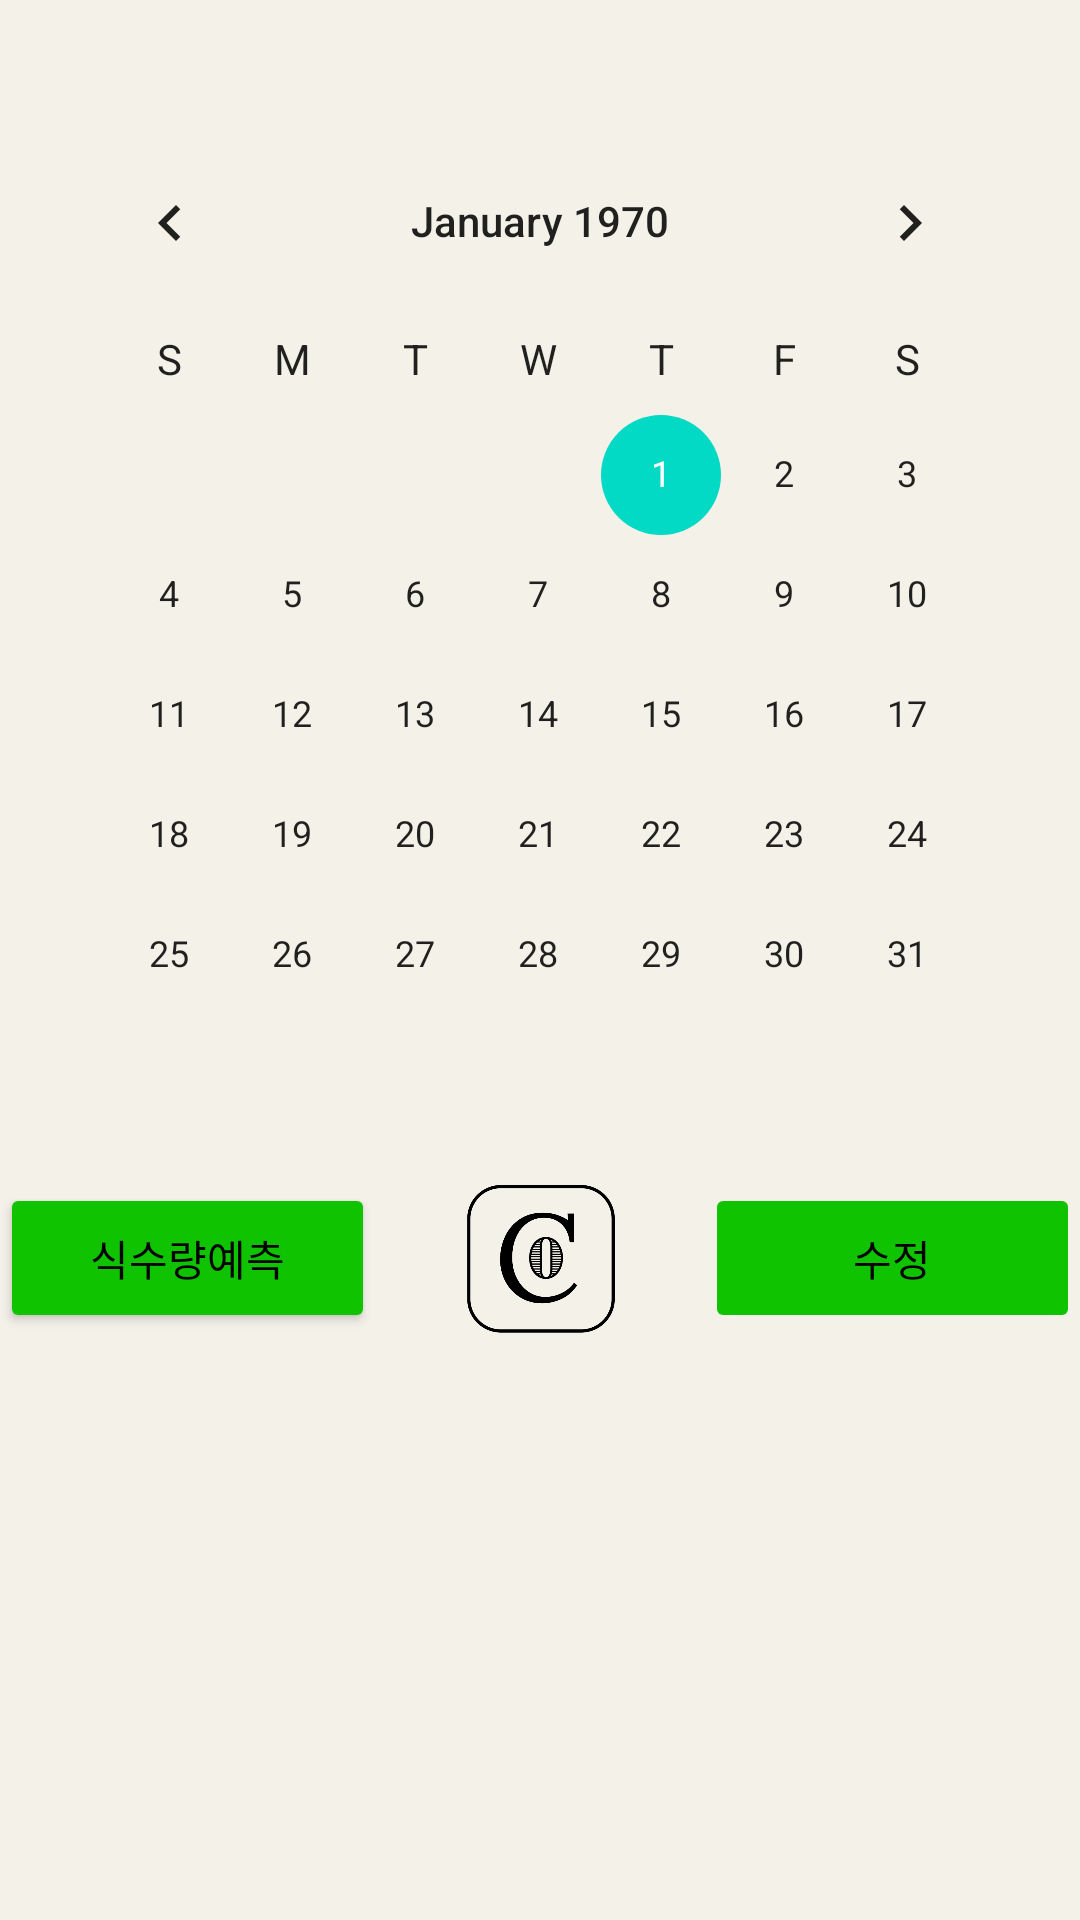

Android layout source for this screen:
<!-- AndroidManifest.xml: application theme Theme.FirebaseRegister2 -->
<!-- res/layout/main.xml -->
<?xml version="1.0" encoding="utf-8"?>
<LinearLayout xmlns:android="http://schemas.android.com/apk/res/android"
    xmlns:app="http://schemas.android.com/apk/res-auto"
    xmlns:tools="http://schemas.android.com/tools"
    android:layout_width="match_parent"
    android:layout_height="match_parent"
    android:background="#F4F1E9"
    android:orientation="vertical"
    tools:context=".MainActivity">

    <TextView
        android:id="@+id/txt_affiliation"
        android:layout_width="wrap_content"
        android:layout_height="wrap_content"
        android:textAppearance="?android:textAppearanceMedium" />

    
    <CalendarView
        android:id="@+id/calendarView"
        android:layout_width="match_parent"
        android:layout_height="wrap_content"
        android:layout_margin="16dp"
        android:background="#F4F1E9"
        android:backgroundTint="#F4F1E9"
        android:weekDayTextAppearance="@style/TextAppearance.AppCompat.Body1"
        android:weekNumberColor="@color/black"
        android:weekSeparatorLineColor="@color/black" />

    


    <LinearLayout
        android:layout_width="match_parent"
        android:layout_height="wrap_content"
        android:orientation="horizontal">


        <Button
            android:id="@+id/add_button2"
            android:layout_width="180dp"
            android:layout_height="50dp"

            android:layout_weight="3"
            android:backgroundTint="#10C300"
            android:fontFamily="@font/nomalf"
            android:foregroundTint="#F4F1E9"
            android:text="식수량예측"
            android:textColor="@color/black" />

        <ImageView
            android:id="@+id/imageView"
            android:layout_width="110dp"
            android:layout_height="50dp"
            app:srcCompat="@drawable/img"
            android:contentDescription="@string/img_small_log" />

        <Button
            android:id="@+id/add_button"
            android:layout_width="180dp"
            android:layout_height="50dp"
            android:layout_weight="3"
            android:backgroundTint="#10C300"
            android:fontFamily="@font/nomalf"
            android:foregroundTint="#F4F1E9"
            android:outlineProvider="paddedBounds"
            android:text="@string/main_trans_b"
            android:textColor="@color/black" />

    </LinearLayout>


    <ScrollView
        android:layout_width="match_parent"
        android:layout_height="match_parent"
        android:background="#F4F1E9">

        <TextView
            android:id="@+id/dataTextView"
            android:layout_width="match_parent"
            android:layout_height="wrap_content"
            android:maxLines="100"
            android:scrollbars="vertical" />

    </ScrollView>

</LinearLayout>
<!-- resources referenced by this layout -->
<resources>
  <!-- drawable img: png bitmap (drawable, 25604 bytes) -->
  <string name="img_small_log">TODO</string>
  <string name="main_trans_b">수정</string>
  <style name="Theme.FirebaseRegister2" parent="Theme.MaterialComponents.DayNight.DarkActionBar">
          
          <item name="colorPrimary">@color/purple_200</item>
          <item name="colorPrimaryVariant">@color/purple_700</item>
          <item name="colorOnPrimary">@color/black</item>
          
          <item name="colorSecondary">@color/teal_200</item>
          <item name="colorSecondaryVariant">@color/teal_200</item>
          <item name="colorOnSecondary">@color/black</item>
          
          <item name="android:statusBarColor">?attr/colorPrimaryVariant</item>
          
      </style>
  <!-- not gathered from this repository: default colours our renderer supplied (Android Studio template values) -->
  <color name="purple_200">#FFBB86FC</color>
  <color name="purple_700">#FF3700B3</color>
  <color name="teal_200">#FF03DAC5</color>
  <color name="black">#FF000000</color>
</resources>
